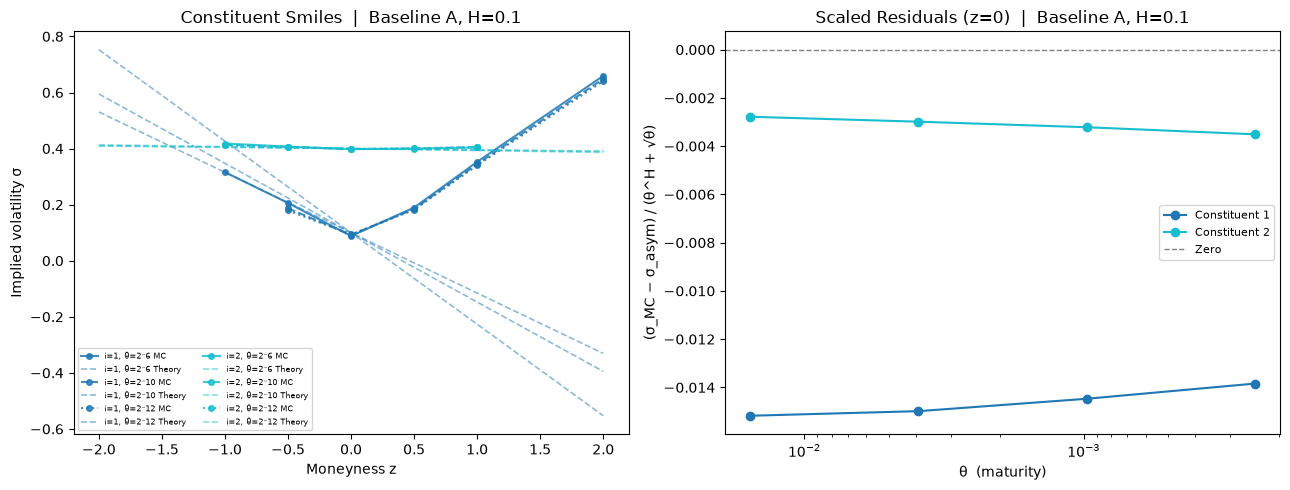

The file beside this chart, header and first rows:
config, H, theta, constituent, z, S0_i, K_i, sigma_MC, sigma_asym, residual, scaled_residual, psi_ii, r_theta
A, 0.1, 0.01562, 0, -2.0, 80.0, 62.3, , 0.7529, , , -1.583, 0.6598
A, 0.1, 0.01562, 0, -1.0, 80.0, 70.6, 0.3158, 0.4264, -0.1106, -0.141, -1.583, 0.6598
A, 0.1, 0.01562, 0, -0.5, 80.0, 75.15, 0.206, 0.2632, -0.05717, -0.07286, -1.583, 0.6598
A, 0.1, 0.01562, 0, 0.0, 80.0, 80.0, 0.08809, 0.1, -0.01191, -0.01517, -1.583, 0.6598
A, 0.1, 0.01562, 0, 0.5, 80.0, 85.16, 0.1896, -0.06322, 0.2528, 0.3221, -1.583, 0.6598
A, 0.1, 0.01562, 0, 1.0, 80.0, 90.65, 0.3527, -0.2264, 0.5791, 0.738, -1.583, 0.6598
A, 0.1, 0.01562, 0, 2.0, 80.0, 102.7, 0.6594, -0.5529, 1.212, 1.545, -1.583, 0.6598
A, 0.1, 0.01562, 1, -2.0, 20.0, 15.58, , 0.4137, , , -0.03333, 0.6598
A, 0.1, 0.01562, 1, -1.0, 20.0, 17.65, 0.418, 0.4069, 0.01108, 0.01412, -0.03333, 0.6598
A, 0.1, 0.01562, 1, -0.5, 20.0, 18.79, 0.4071, 0.4034, 0.003696, 0.00471, -0.03333, 0.6598
A, 0.1, 0.01562, 1, 0.0, 20.0, 20.0, 0.3978, 0.4, -0.002183, -0.002782, -0.03333, 0.6598
A, 0.1, 0.01562, 1, 0.5, 20.0, 21.29, 0.3997, 0.3966, 0.003156, 0.004022, -0.03333, 0.6598
A, 0.1, 0.01562, 1, 1.0, 20.0, 22.66, 0.4039, 0.3931, 0.01081, 0.01377, -0.03333, 0.6598
A, 0.1, 0.01562, 1, 2.0, 20.0, 25.68, , 0.3863, , , -0.03333, 0.6598
A, 0.1, 0.003906, 0, -2.0, 80.0, 70.6, , 0.6684, , , -1.583, 0.5743
A, 0.1, 0.003906, 0, -1.0, 80.0, 75.15, 0.2836, 0.3842, -0.1006, -0.1579, -1.583, 0.5743
A, 0.1, 0.003906, 0, -0.5, 80.0, 77.54, 0.1964, 0.2421, -0.04572, -0.07178, -1.583, 0.5743
A, 0.1, 0.003906, 0, 0.0, 80.0, 80.0, 0.09046, 0.1, -0.009543, -0.01498, -1.583, 0.5743
A, 0.1, 0.003906, 0, 0.5, 80.0, 82.54, 0.1871, -0.04209, 0.2292, 0.36, -1.583, 0.5743
A, 0.1, 0.003906, 0, 1.0, 80.0, 85.16, 0.3492, -0.1842, 0.5334, 0.8375, -1.583, 0.5743
A, 0.1, 0.003906, 0, 2.0, 80.0, 90.65, 0.6552, -0.4684, 1.124, 1.764, -1.583, 0.5743
A, 0.1, 0.003906, 1, -2.0, 20.0, 17.65, , 0.412, , , -0.03333, 0.5743
A, 0.1, 0.003906, 1, -1.0, 20.0, 18.79, 0.4157, 0.406, 0.009682, 0.0152, -0.03333, 0.5743
A, 0.1, 0.003906, 1, -0.5, 20.0, 19.38, 0.4067, 0.403, 0.003743, 0.005877, -0.03333, 0.5743
A, 0.1, 0.003906, 1, 0.0, 20.0, 20.0, 0.3981, 0.4, -0.001902, -0.002987, -0.03333, 0.5743
A, 0.1, 0.003906, 1, 0.5, 20.0, 20.63, 0.4002, 0.397, 0.00316, 0.004961, -0.03333, 0.5743
A, 0.1, 0.003906, 1, 1.0, 20.0, 21.29, 0.4046, 0.394, 0.01058, 0.01662, -0.03333, 0.5743
A, 0.1, 0.003906, 1, 2.0, 20.0, 22.66, , 0.388, , , -0.03333, 0.5743
A, 0.1, 0.0009766, 0, -2.0, 80.0, 75.15, , 0.5948, , , -1.583, 0.5
A, 0.1, 0.0009766, 0, -1.0, 80.0, 77.54, , 0.3474, , , -1.583, 0.5
A, 0.1, 0.0009766, 0, -0.5, 80.0, 78.76, 0.1869, 0.2237, -0.03685, -0.06936, -1.583, 0.5
A, 0.1, 0.0009766, 0, 0.0, 80.0, 80.0, 0.09231, 0.1, -0.007688, -0.01447, -1.583, 0.5
A, 0.1, 0.0009766, 0, 0.5, 80.0, 81.26, 0.1844, -0.0237, 0.2081, 0.3917, -1.583, 0.5
A, 0.1, 0.0009766, 0, 1.0, 80.0, 82.54, 0.3448, -0.1474, 0.4922, 0.9265, -1.583, 0.5
A, 0.1, 0.0009766, 0, 2.0, 80.0, 85.16, 0.6486, -0.3948, 1.043, 1.964, -1.583, 0.5
A, 0.1, 0.0009766, 1, -2.0, 20.0, 18.79, , 0.4104, , , -0.03333, 0.5
A, 0.1, 0.0009766, 1, -1.0, 20.0, 19.38, 0.4136, 0.4052, 0.008396, 0.0158, -0.03333, 0.5
A, 0.1, 0.0009766, 1, -0.5, 20.0, 19.69, 0.4063, 0.4026, 0.003705, 0.006974, -0.03333, 0.5
A, 0.1, 0.0009766, 1, 0.0, 20.0, 20.0, 0.3983, 0.4, -0.001708, -0.003216, -0.03333, 0.5
A, 0.1, 0.0009766, 1, 0.5, 20.0, 20.31, 0.4005, 0.3974, 0.003103, 0.005841, -0.03333, 0.5
A, 0.1, 0.0009766, 1, 1.0, 20.0, 20.63, 0.4051, 0.3948, 0.01031, 0.01941, -0.03333, 0.5
A, 0.1, 0.0009766, 1, 2.0, 20.0, 21.29, , 0.3896, , , -0.03333, 0.5
A, 0.1, 0.0002441, 0, -2.0, 80.0, 77.54, , 0.5307, , , -1.583, 0.4353
A, 0.1, 0.0002441, 0, -1.0, 80.0, 78.76, , 0.3154, , , -1.583, 0.4353
A, 0.1, 0.0002441, 0, -0.5, 80.0, 79.38, 0.1795, 0.2077, -0.0282, -0.06254, -1.583, 0.4353
A, 0.1, 0.0002441, 0, 0.0, 80.0, 80.0, 0.09376, 0.1, -0.006241, -0.01384, -1.583, 0.4353
A, 0.1, 0.0002441, 0, 0.5, 80.0, 80.63, 0.1816, -0.007685, 0.1893, 0.4198, -1.583, 0.4353
A, 0.1, 0.0002441, 0, 1.0, 80.0, 81.26, 0.3402, -0.1154, 0.4556, 1.01, -1.583, 0.4353
A, 0.1, 0.0002441, 0, 2.0, 80.0, 82.54, 0.6411, -0.3307, 0.9719, 2.155, -1.583, 0.4353
A, 0.1, 0.0002441, 1, -2.0, 20.0, 19.38, , 0.4091, , , -0.03333, 0.4353
A, 0.1, 0.0002441, 1, -1.0, 20.0, 19.69, 0.412, 0.4045, 0.007431, 0.01648, -0.03333, 0.4353
A, 0.1, 0.0002441, 1, -0.5, 20.0, 19.84, 0.4059, 0.4023, 0.003613, 0.008013, -0.03333, 0.4353
A, 0.1, 0.0002441, 1, 0.0, 20.0, 20.0, 0.3984, 0.4, -0.001582, -0.003509, -0.03333, 0.4353
A, 0.1, 0.0002441, 1, 0.5, 20.0, 20.16, 0.4007, 0.3977, 0.003012, 0.00668, -0.03333, 0.4353
A, 0.1, 0.0002441, 1, 1.0, 20.0, 20.31, 0.4052, 0.3955, 0.009777, 0.02168, -0.03333, 0.4353
A, 0.1, 0.0002441, 1, 2.0, 20.0, 20.63, , 0.3909, , , -0.03333, 0.4353
